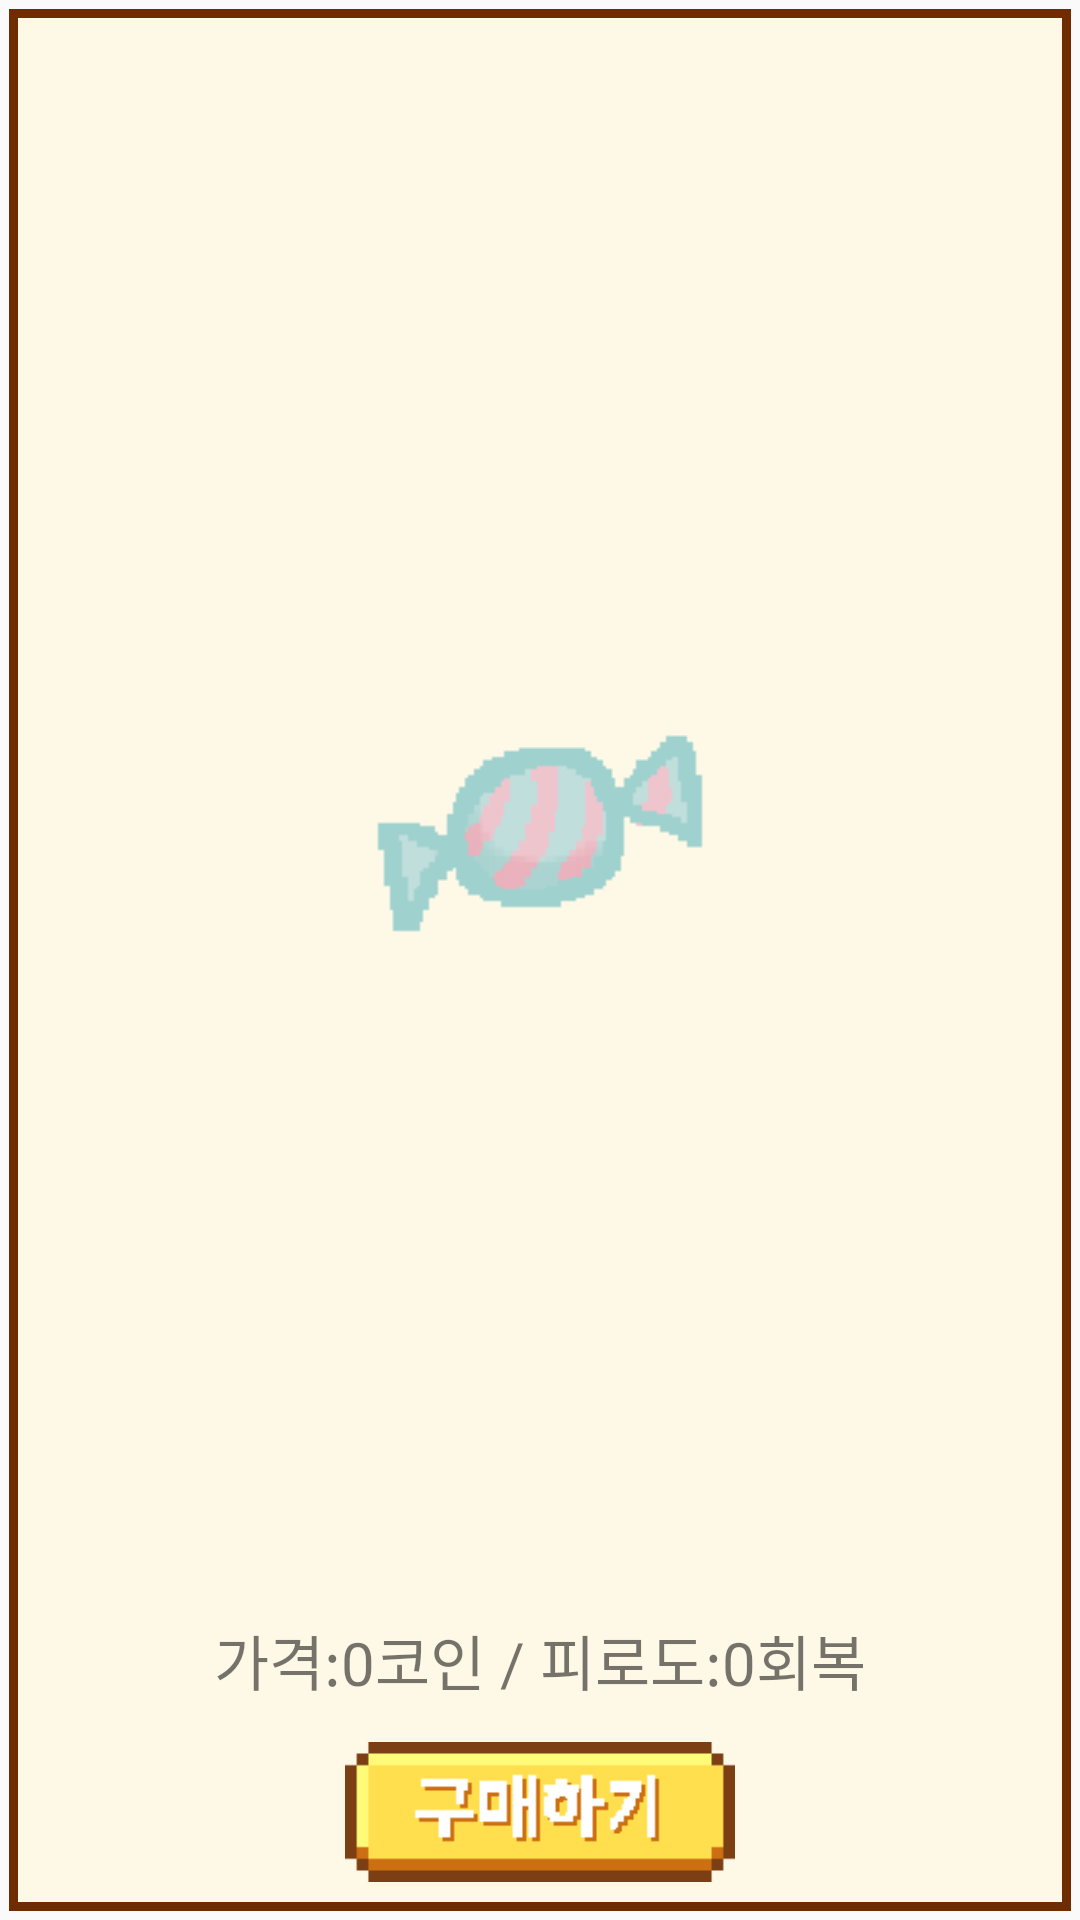

This screen was rendered from an Android layout file. Write that file and the resources it references.
<!-- AndroidManifest.xml: application theme AppTheme -->
<!-- res/layout/shop_item.xml -->
<?xml version="1.0" encoding="utf-8"?>
<LinearLayout xmlns:android="http://schemas.android.com/apk/res/android"
    android:layout_width="200dp"
    android:layout_height="wrap_content"
    android:background="@drawable/backlayout"
    android:orientation="vertical">

    <ImageView
        android:id="@+id/item_textview"
        android:layout_width="wrap_content"
        android:layout_height="wrap_content"
        android:layout_weight="2"
        android:layout_gravity="center"
        android:gravity="center"
        android:src="@drawable/shop_item_1"/>

    <TextView
        android:layout_width="match_parent"
        android:layout_height="wrap_content"
        android:text="가격:0코인 / 피로도:0회복"
        android:textSize="20dp"
        android:textAlignment="center"
        android:id="@+id/item_info"/>

    <ImageButton
        android:src="@drawable/purchase_buttonpng"
        android:id="@+id/purchaseBtn"
        android:layout_width="130dp"
        android:scaleType="fitCenter"
        android:layout_height="wrap_content"
        android:background="@null"
        android:text="구매하기"
        android:layout_gravity="center"/>

</LinearLayout>
<!-- resources referenced by this layout -->
<resources>
  <!-- drawable backlayout (drawable) -->
  <?xml version="1.0" encoding="utf-8"?>
  <layer-list xmlns:android="http://schemas.android.com/apk/res/android" >
      <item
          android:bottom="3dp"
          android:left="3dp"
          android:right="3dp"
          android:top="3dp">
          <shape android:shape="rectangle" >
              <stroke
                  android:width="3dp"
                  android:color="#6e2c00" />
              <solid android:color="#fef9e7" />
          </shape>
      </item>
  </layer-list>
  <!-- drawable purchase_buttonpng: png bitmap (drawable, 3437 bytes) -->
  <!-- drawable shop_item_1: png bitmap (drawable, 4198 bytes) -->
  <style name="AppTheme" parent="Base.Theme.AppCompat.Light.DarkActionBar">
          
          <item name="windowNoTitle">true</item>
          <item name="android:windowFullscreen">true</item>
          <item name="colorPrimary">@color/colorPrimary</item>
          <item name="colorPrimaryDark">@color/colorPrimaryDark</item>
          <item name="colorAccent">@color/colorAccent</item>
      </style>
  <color name="colorPrimary">#008577</color>
  <color name="colorPrimaryDark">#00574B</color>
  <color name="colorAccent">#D81B60</color>
</resources>
